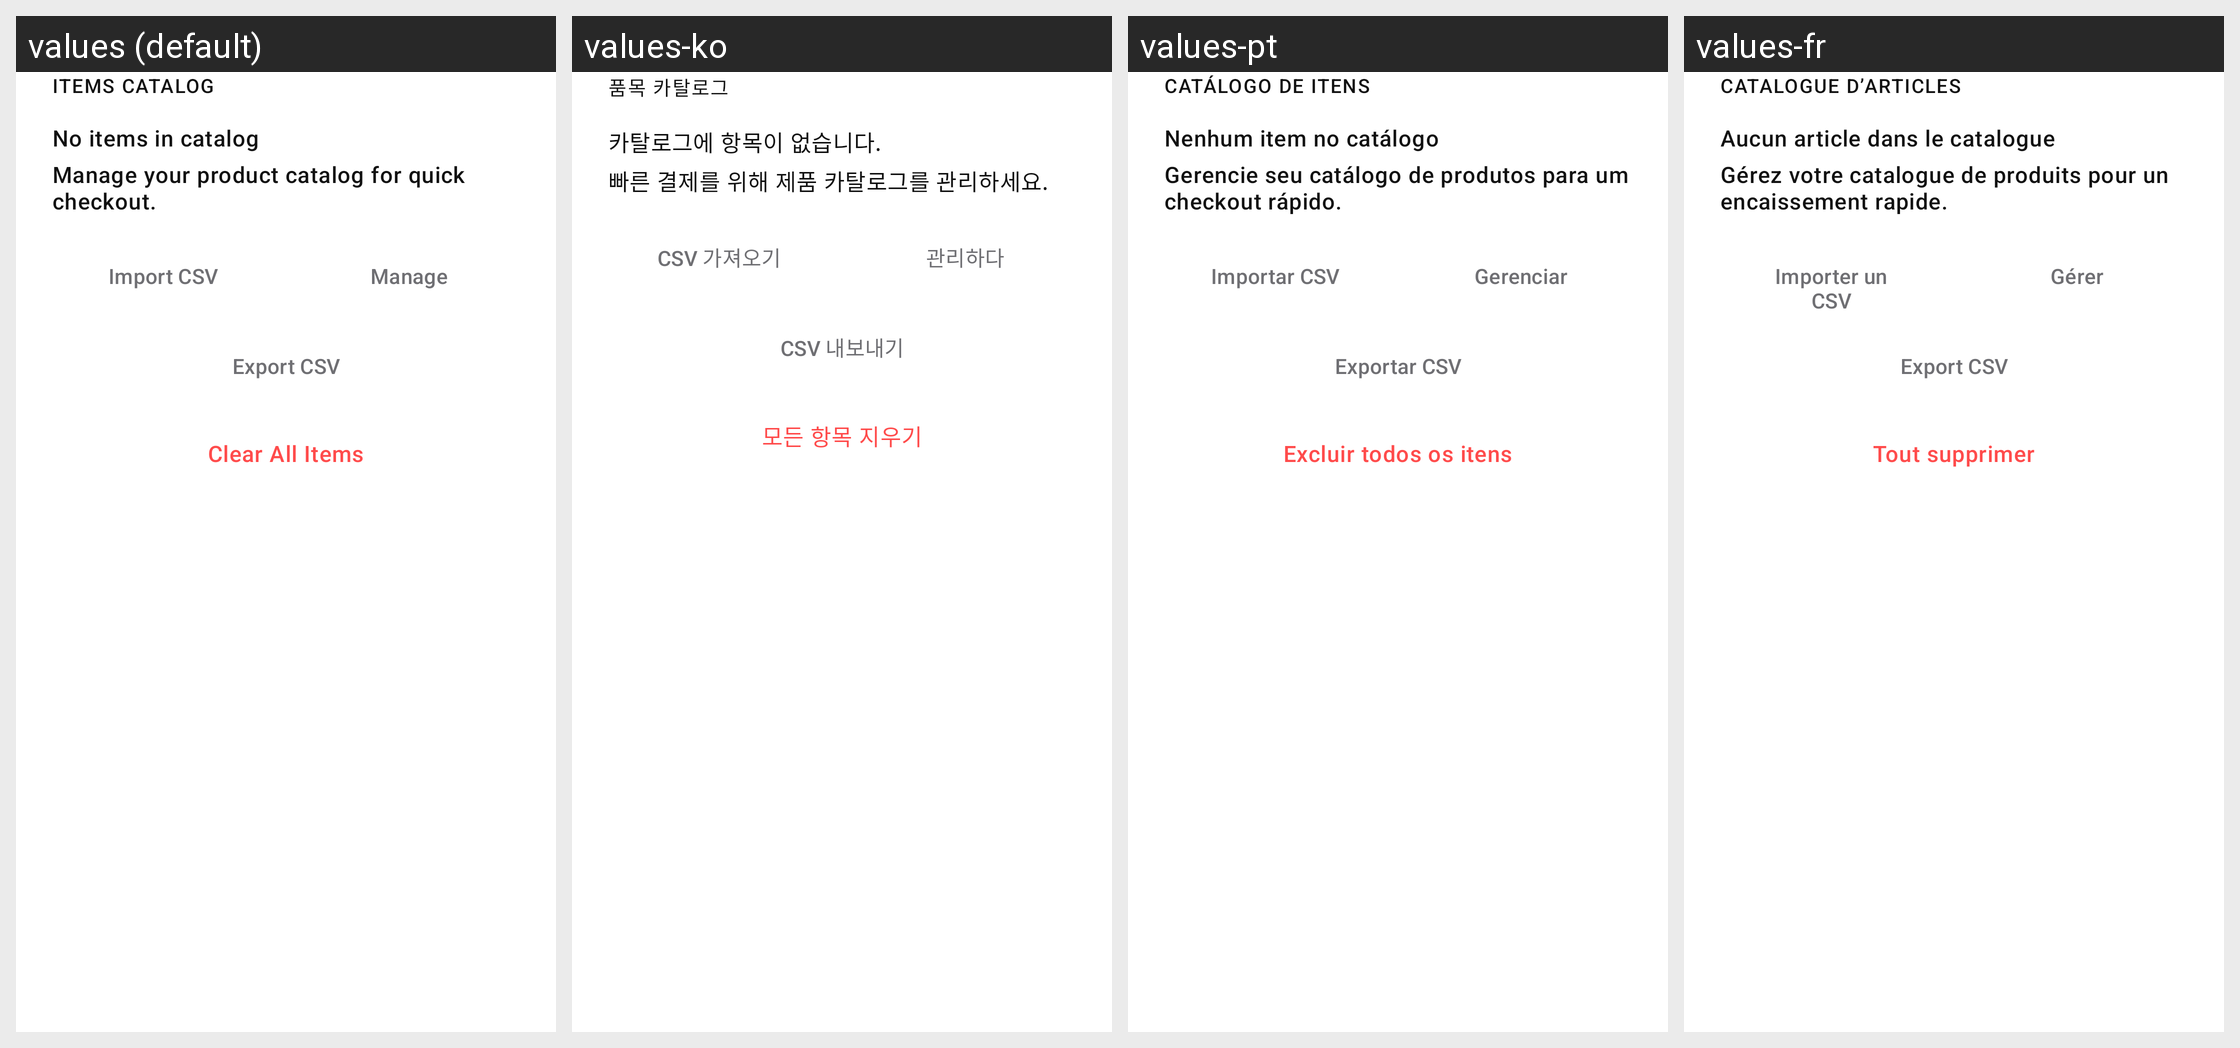

The same Android screen rendered under several of its app's locales, left to right. List the strings drawn on it with the default value and each locale's translation.
Android screen res/layout/section_items_settings.xml rendered under 4 locales, left to right: values (default), values-ko, values-pt, values-fr. Device: Nexus 5 (rendered at 1080×1920; each locale shown at half size, 540×960, under a caption strip naming it); theme Theme.Numo.
Other locales in the repository, not shown: values-de, values-es, values-it, values-ja.
Strings drawn on this screen, with the default value and each locale's value (text and hints the layout hard-codes, and strings that could not be matched under every locale, appear in the picture but are not listed):

items_settings_section_title
  values: ITEMS CATALOG
  values-ko: 품목 카탈로그
  values-pt: CATÁLOGO DE ITENS
  values-fr: CATALOGUE D’ARTICLES

items_settings_status_empty
  values: No items in catalog
  values-ko: 카탈로그에 항목이 없습니다.
  values-pt: Nenhum item no catálogo
  values-fr: Aucun article dans le catalogue

items_settings_description
  values: Manage your product catalog for quick checkout.
  values-ko: 빠른 결제를 위해 제품 카탈로그를 관리하세요.
  values-pt: Gerencie seu catálogo de produtos para um checkout rápido.
  values-fr: Gérez votre catalogue de produits pour un encaissement rapide.

items_settings_import_csv
  values: Import CSV
  values-ko: CSV 가져오기
  values-pt: Importar CSV
  values-fr: Importer un CSV

items_settings_manage
  values: Manage
  values-ko: 관리하다
  values-pt: Gerenciar
  values-fr: Gérer

items_settings_export_csv
  values: Export CSV
  values-ko: CSV 내보내기
  values-pt: Exportar CSV
  values-fr: Export CSV  [not translated; the default value is used]

items_settings_clear_all
  values: Clear All Items
  values-ko: 모든 항목 지우기
  values-pt: Excluir todos os itens
  values-fr: Tout supprimer
